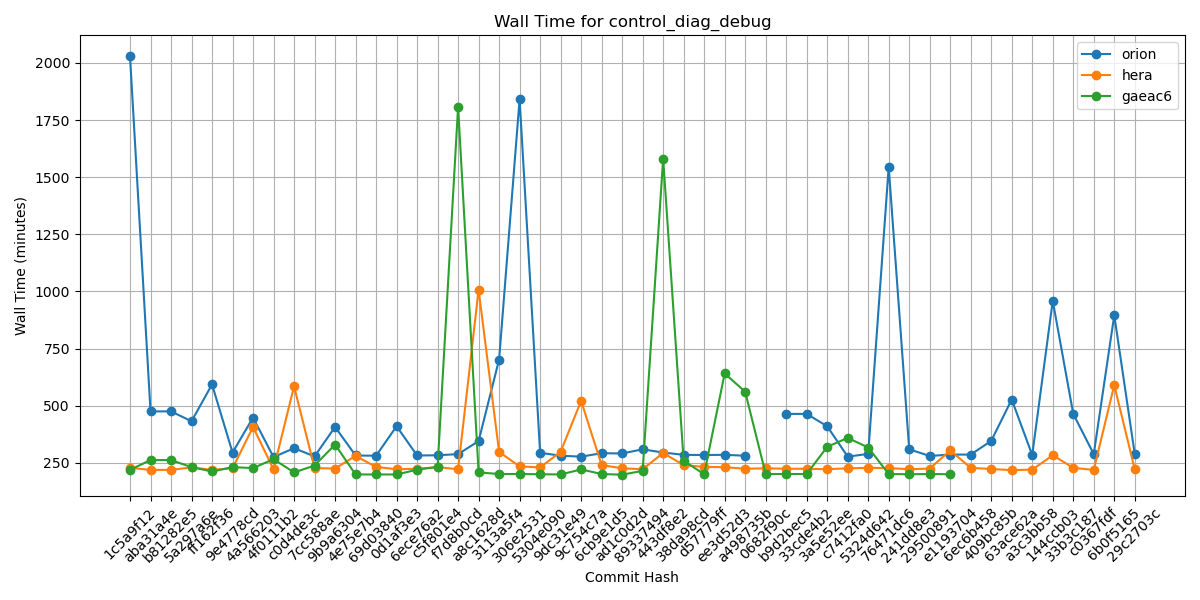

The data file committed next to this chart (first rows):
Hash, orion, hera, gaeac6
1c5a9f12, 2029, 228, 219
aba31a4e, 475, 219, 262
b81282e5, 475, 219, 262
5a297a6e, 432, 230, 231
ff162f36, 593, 219, 212
9e4778cd, 295, 226, 231
4a566203, 448, 407, 227
4f0111b2, 275, 221, 266
c0d4de3c, 314, 585, 208
7cc588ae, 278, 227, 238
9b9a6304, 407, 225, 330
4e75e7b4, 282, 280, 199
69d03840, 281, 232, 199
0d1af3e3, 410, 222, 199
6ece76a2, 282, 224, 220
c5f801e4, 283, 231, 232
f7d8b0cd, 288, 222, 1808
a8c1628d, 345, 1007, 208
3113a5f4, 702, 298, 201
306e2531, 1841, 234, 201
5304e090, 294, 230, 200
9dc31e49, 281, 298, 199
9c754c7a, 277, 521, 221
6cb9e1d5, 292, 240, 201
ad1c0d2d, 291, 226, 198
89337494, 309, 222, 215
443df8e2, 295, 293, 1581
38da98cd, 285, 240, 259
d57779ff, 284, 232, 200
ee3d52d3, 285, 231, 641
a498735b, 281, 224, 561
0682f90c, , 226, 201
b9d2bec5, 464, 224, 201
33cde4b2, 464, 224, 201
3a5e52ee, 410, 222, 320
c7412fa0, 277, 226, 359
5324d642, 289, 228, 317
76471dc6, 1545, 227, 201
241dd8e3, 309, 222, 200
29500891, 280, 225, 201
e1193704, 286, 304, 200
6ec6b458, 286, 228, 
409bc85b, 346, 223, 
63ace62a, 527, 218, 
a3c3bb58, 284, 220, 
144ccb03, 959, 283, 
33b3c187, 464, 228, 
c0367fdf, 288, 219, 
6b0f5165, 896, 590, 
29c2703c, 288, 221, 
